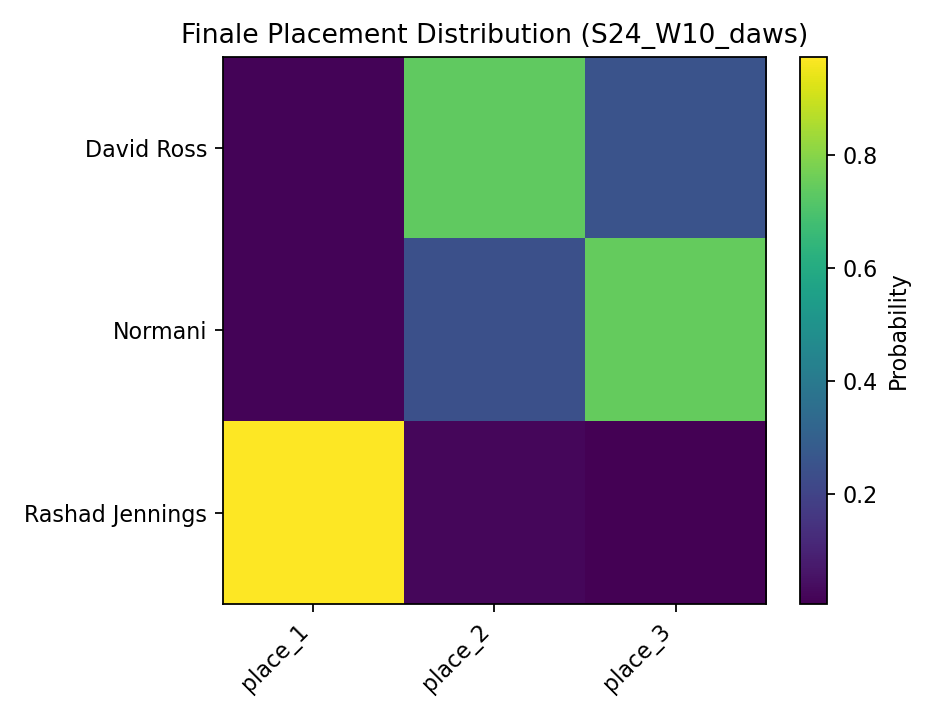

Values plotted in this chart, from the file beside it:
, place_1, place_2, place_3
David Ross, 0.0132, 0.7353, 0.2515
Normani, 0.0133, 0.2433, 0.7434
Rashad Jennings, 0.9735, 0.0214, 0.0051
